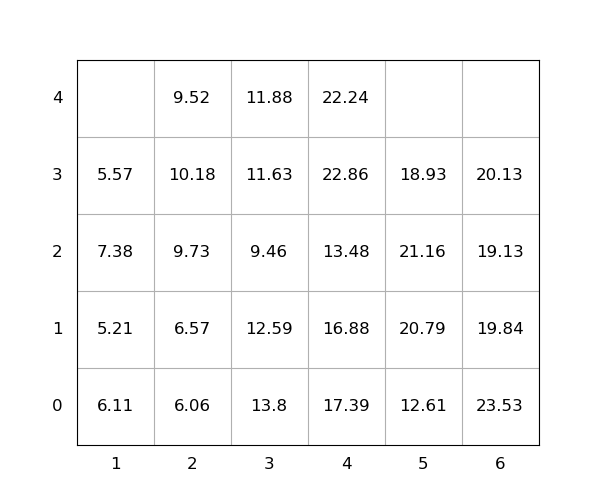

Values plotted in this chart, from the file beside it:
idx, loc_x, loc_y, loc_z, weight, group, score, seq, reloc, size(ft)
1, 3, 0, 0, 13.8, 0, 13.8, 1, 1.0, 20
2, 3, 0, 1, 12.59, 0, 12.59, 2, 1.0, 20
3, 3, 0, 2, 9.46, 0, 9.46, 3, 1.0, 20
4, 4, 0, 0, 17.39, 0, 17.39, 4, 1.0, 20
5, 3, 0, 3, 11.63, 0, 11.63, 5, 1.0, 20
6, 2, 0, 0, 6.06, 0, 6.06, 6, 0, 20
7, 2, 0, 1, 6.57, 0, 6.57, 7, 0, 20
8, 2, 0, 2, 9.73, 0, 9.73, 8, 1.0, 20
9, 4, 0, 1, 16.88, 0, 16.88, 9, 1.0, 20
10, 1, 0, 0, 6.11, 0, 6.11, 10, 1.0, 20
11, 6, 0, 0, 23.53, 0, 23.53, 11, 1.0, 20
12, 2, 0, 3, 10.18, 0, 10.18, 12, 1.0, 20
13, 1, 0, 1, 5.21, 0, 5.21, 13, 1.0, 20
14, 3, 0, 4, 11.88, 0, 11.88, 14, 1.0, 20
15, 4, 0, 2, 13.48, 0, 13.48, 15, 1.0, 20
16, 1, 0, 2, 7.38, 0, 7.38, 16, 1.0, 20
17, 1, 0, 3, 5.57, 0, 5.57, 17, 1.0, 20
18, 5, 0, 0, 12.61, 0, 12.61, 18, 0, 20
19, 4, 0, 3, 22.86, 0, 22.86, 19, 1.0, 20
20, 6, 0, 1, 19.84, 0, 19.84, 20, 1.0, 20
21, 4, 0, 4, 22.24, 0, 22.24, 21, 1.0, 20
22, 6, 0, 2, 19.13, 0, 19.13, 22, 1.0, 20
23, 5, 0, 1, 20.79, 0, 20.79, 23, 1.0, 20
24, 5, 0, 2, 21.16, 0, 21.16, 24, 1.0, 20
25, 6, 0, 3, 20.13, 0, 20.13, 25, 1.0, 20
26, 2, 0, 4, 9.52, 0, 9.52, 26, 1.0, 20
27, 5, 0, 3, 18.93, 0, 18.93, 27, 1.0, 20
